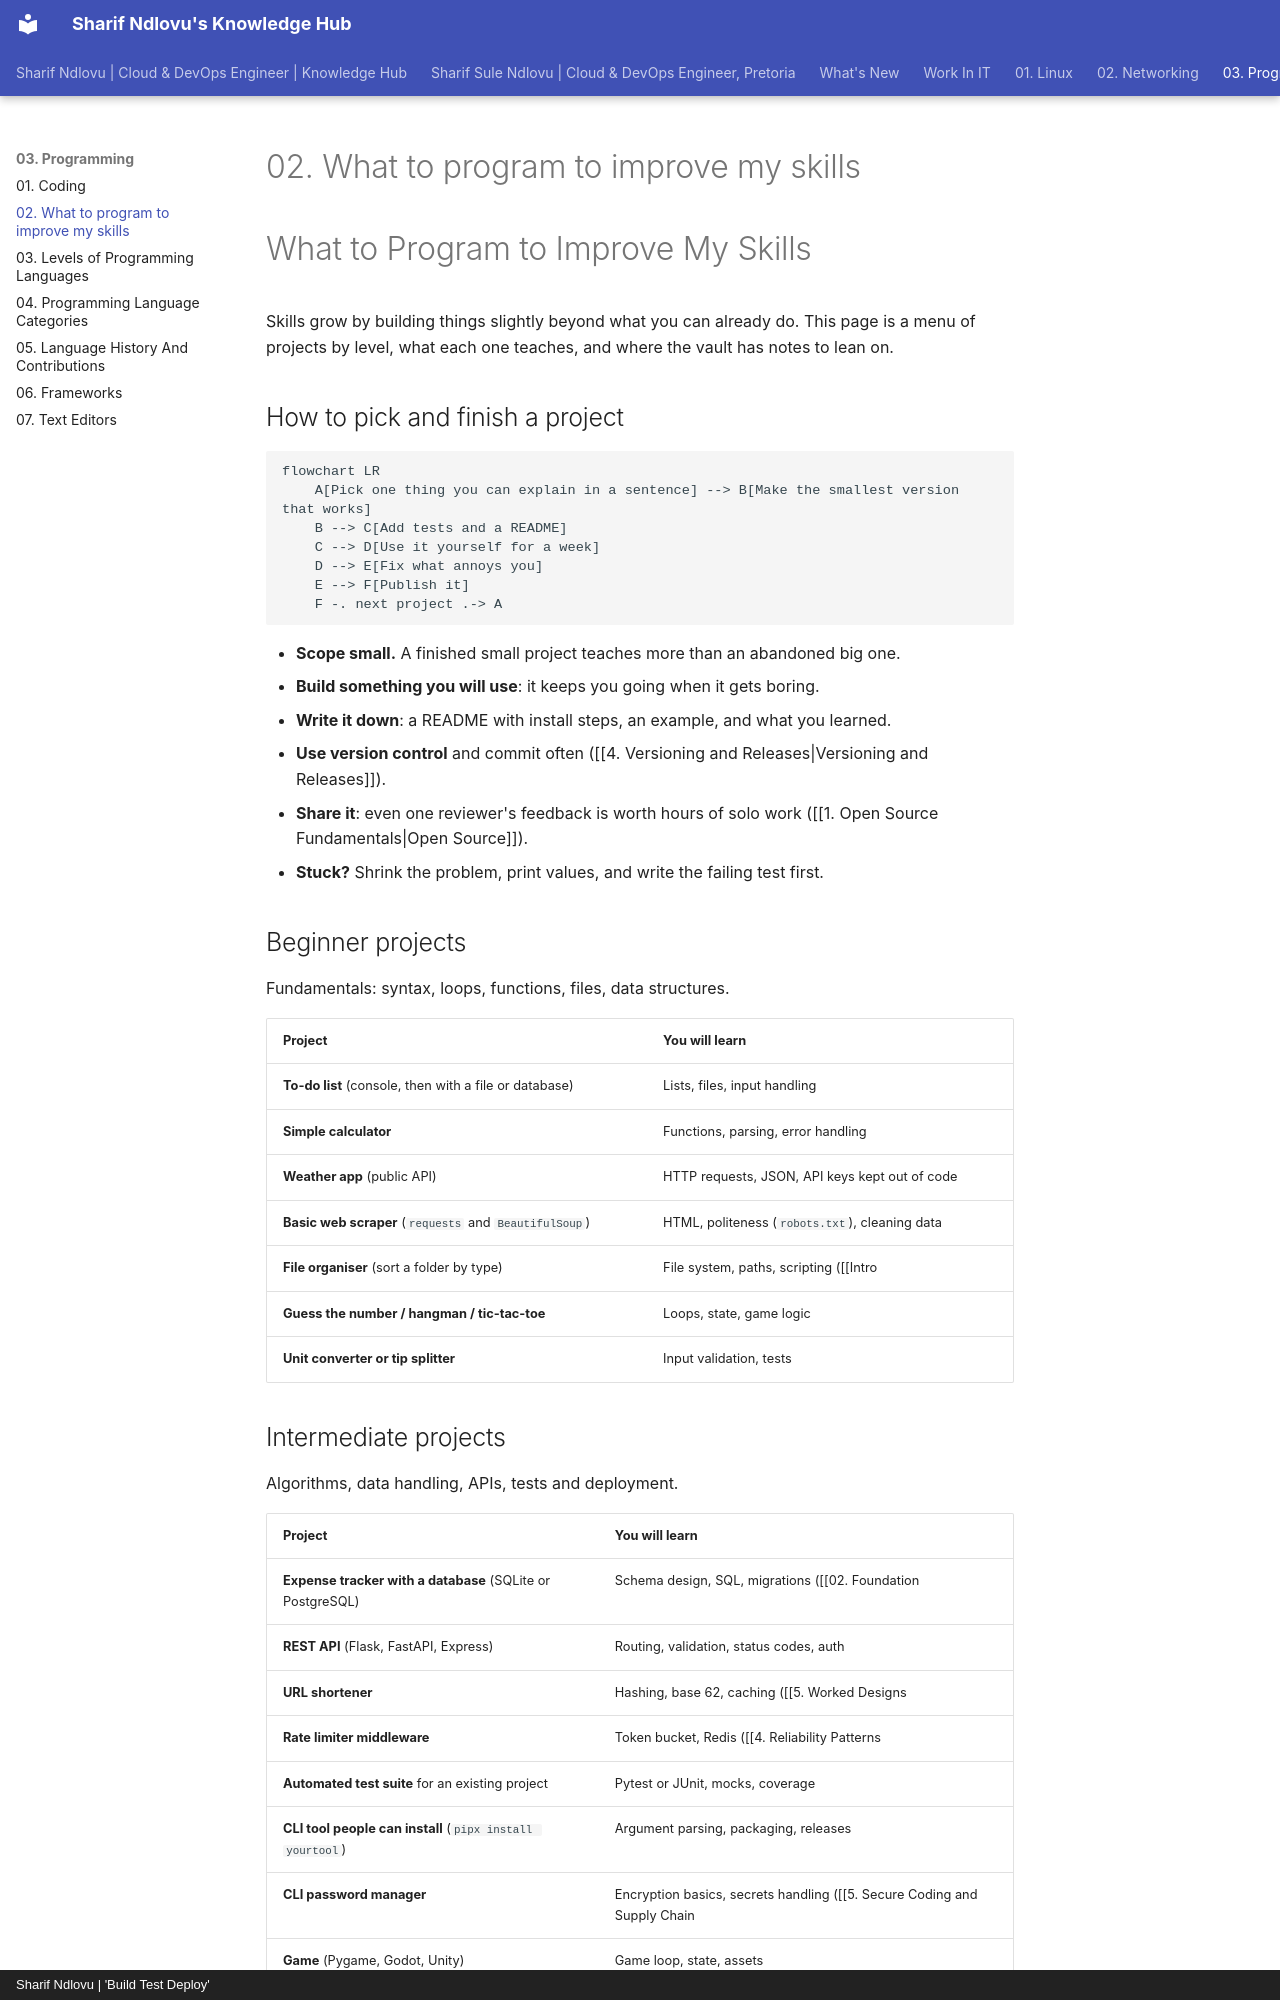

repository: sharifndlovu123/knowledge_base_map · page: 03. Programming/02. What to program to improve my skills.html · generator: mkdocs · copyright: Sharif Ndlovu | 'Build Test Deploy'

# 02. What to program to improve my skills

# What to Program to Improve My Skills

Skills grow by building things slightly beyond what you can already do. This page is a menu of projects by level, what each one teaches, and where the vault has notes to lean on.

## How to pick and finish a project

```mermaid
flowchart LR
    A[Pick one thing you can explain in a sentence] --> B[Make the smallest version that works]
    B --> C[Add tests and a README]
    C --> D[Use it yourself for a week]
    D --> E[Fix what annoys you]
    E --> F[Publish it]
    F -. next project .-> A
```

- **Scope small.** A finished small project teaches more than an abandoned big one.
- **Build something you will use**: it keeps you going when it gets boring.
- **Write it down**: a README with install steps, an example, and what you learned.
- **Use version control** and commit often ([[4. Versioning and Releases|Versioning and Releases]]).
- **Share it**: even one reviewer's feedback is worth hours of solo work ([[1. Open Source Fundamentals|Open Source]]).
- **Stuck?** Shrink the problem, print values, and write the failing test first.

## Beginner projects

Fundamentals: syntax, loops, functions, files, data structures.

| Project | You will learn |
| ------- | -------------- |
| **To-do list** (console, then with a file or database) | Lists, files, input handling |
| **Simple calculator** | Functions, parsing, error handling |
| **Weather app** (public API) | HTTP requests, JSON, API keys kept out of code |
| **Basic web scraper** (`requests` and `BeautifulSoup`) | HTML, politeness (`robots.txt`), cleaning data |
| **File organiser** (sort a folder by type) | File system, paths, scripting ([[Intro|Bash]], [[Python]]) |
| **Guess the number / hangman / tic-tac-toe** | Loops, state, game logic |
| **Unit converter or tip splitter** | Input validation, tests |
